Labelled photos from "data", an image-classification folder in Prathamesh-2803/Parakh. The possible labels are: bottle, bulb, cement, electric iron, gold jewellery, helmet, pressure cooker.

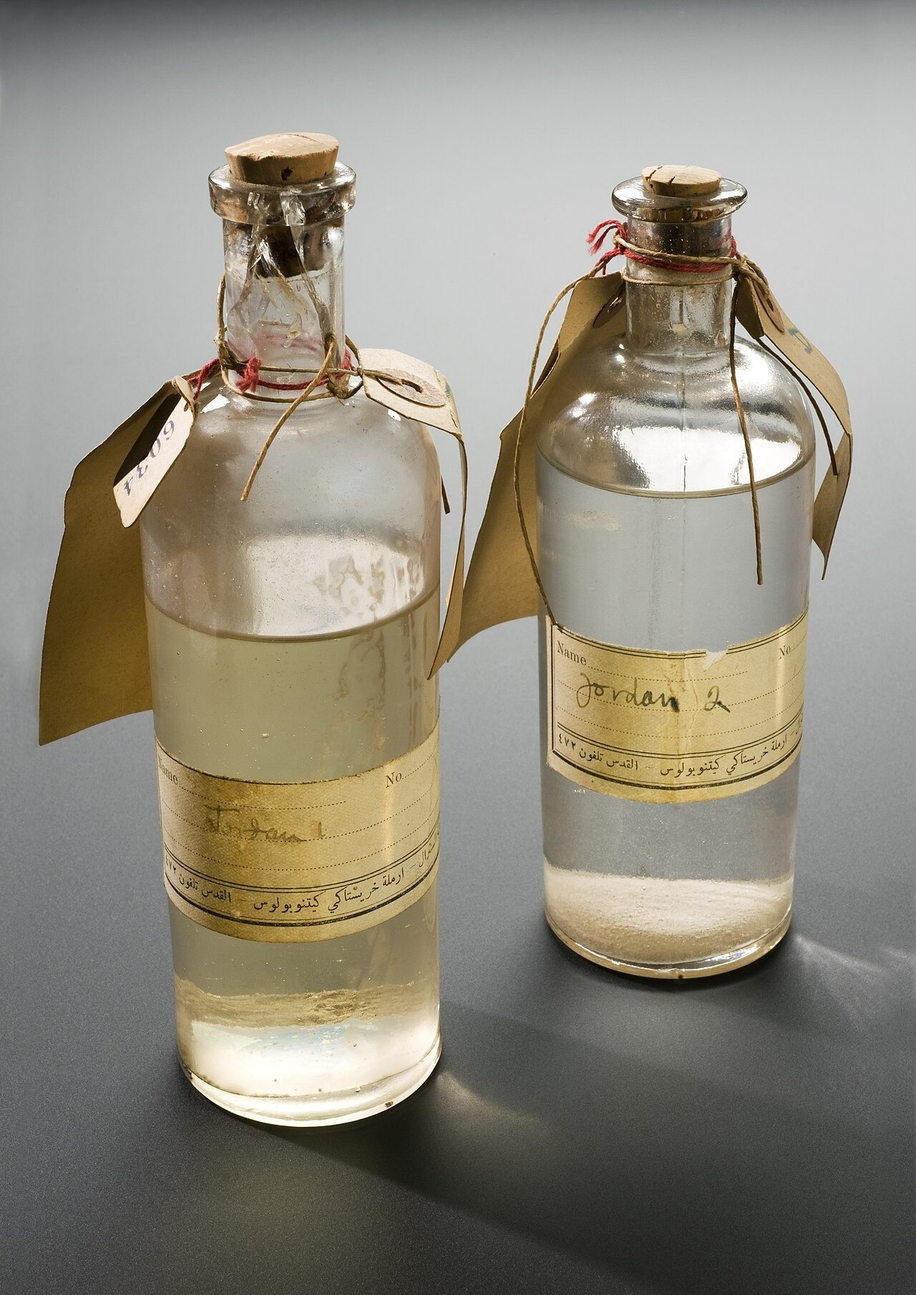
Label: bottle

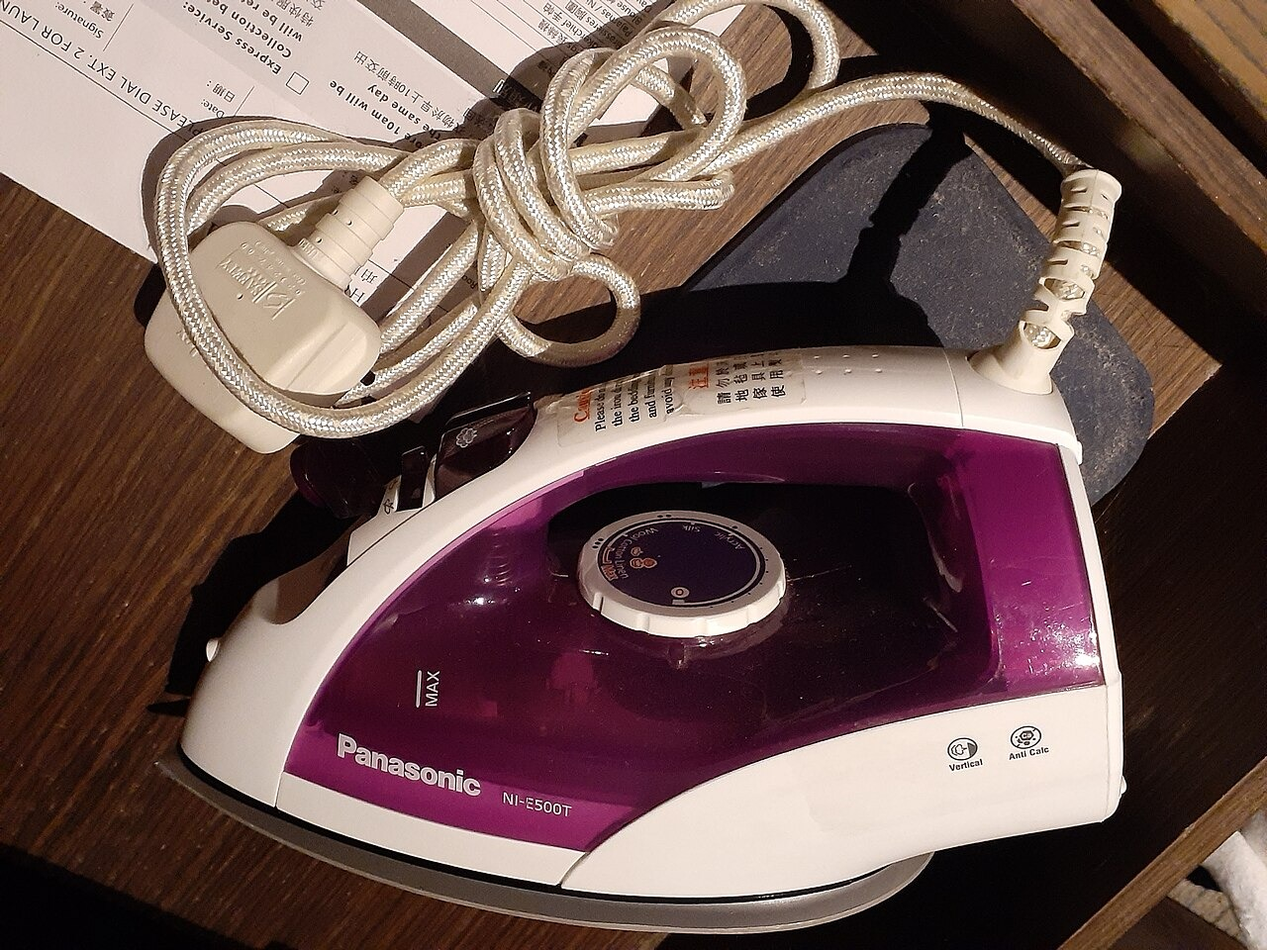
Label: electric iron

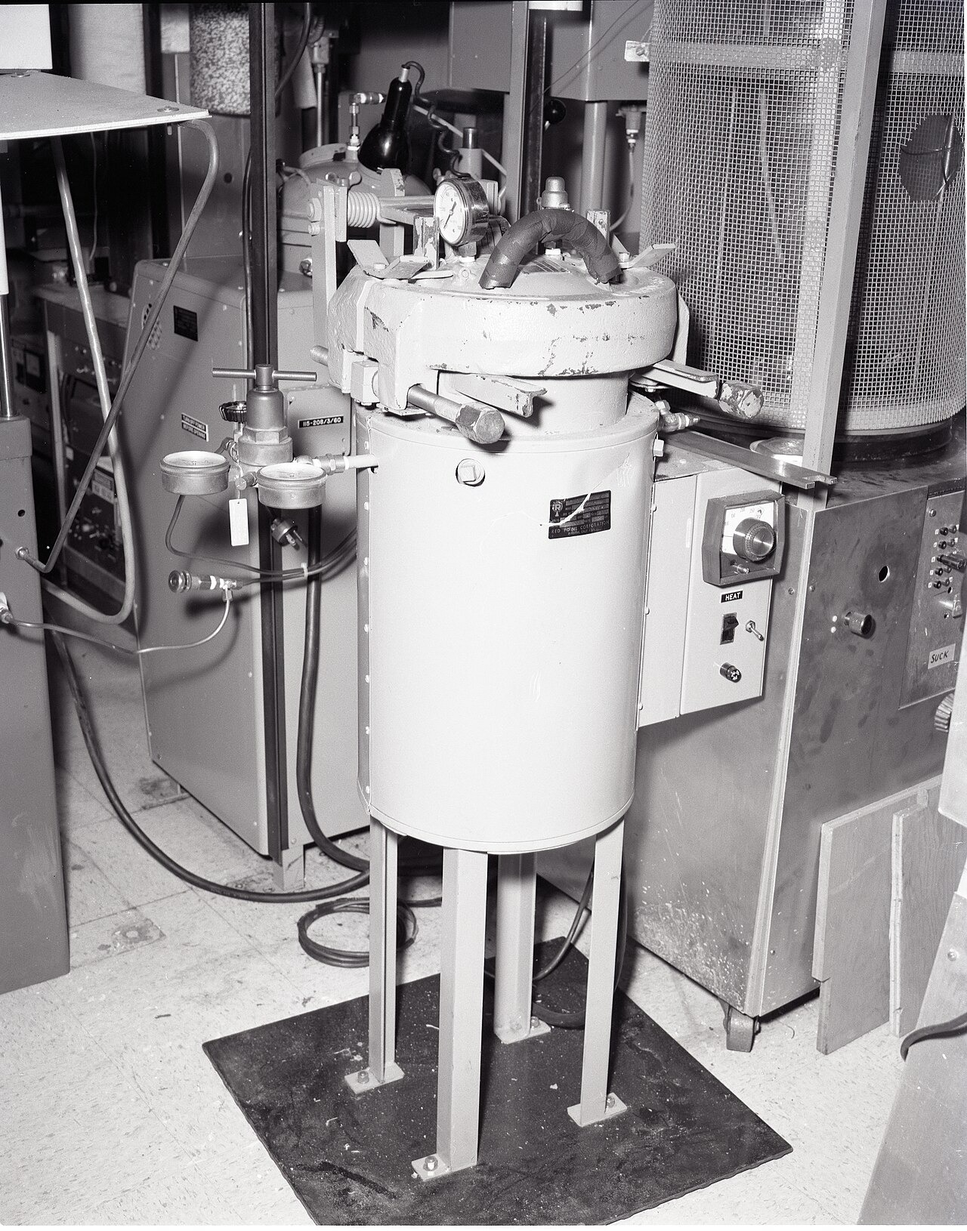
Label: pressure cooker

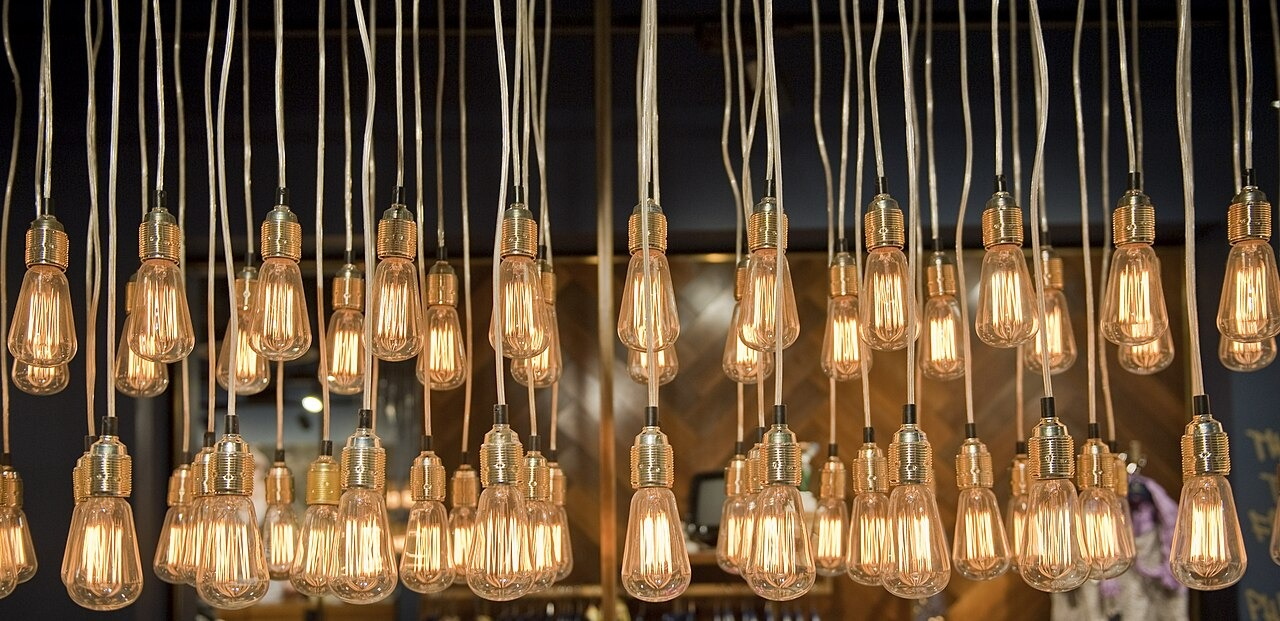
Label: bulb

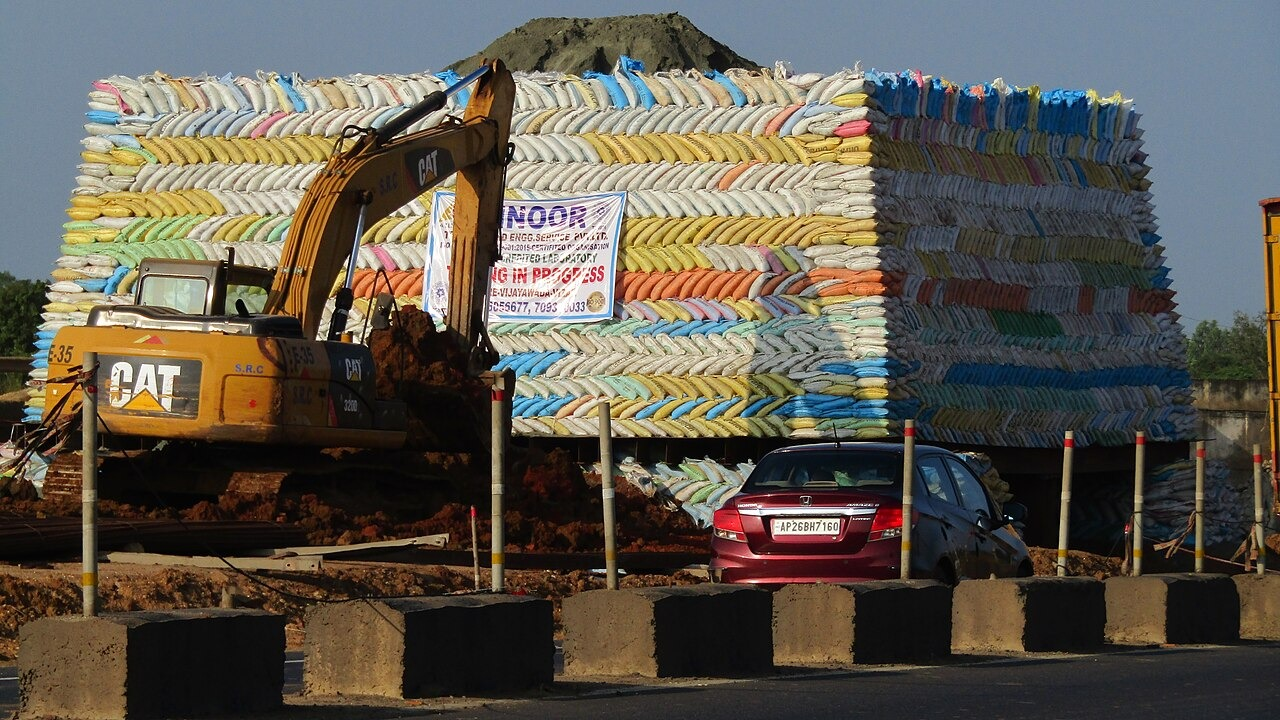
Label: cement

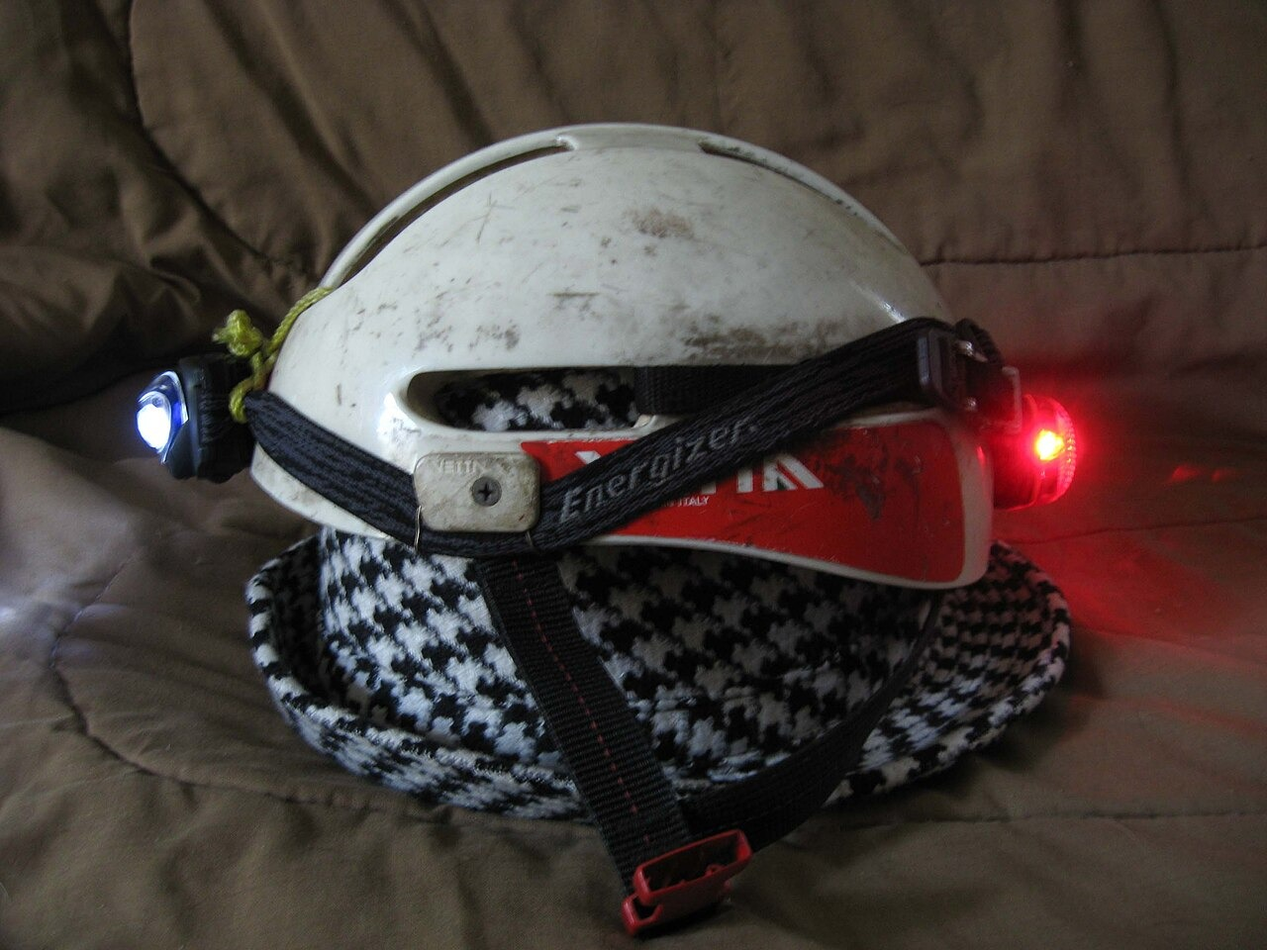
Label: helmet
